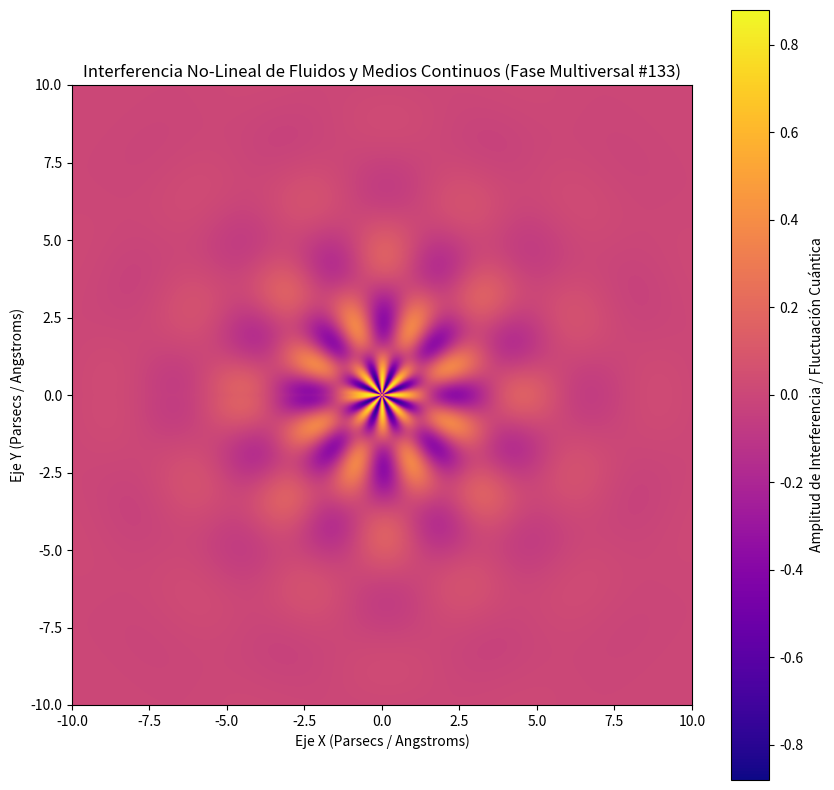

Here is the Python script that generated this plot:
%matplotlib inline
# Simulación Multiversal: Fluidos y Medios Continuos - Variante 133
import numpy as np
import matplotlib.pyplot as plt

# Parámetros Físicos No-Lineales
omega_1 = 1.439
omega_2 = 8.115
lambda_decay = 0.412
phase_shift = 0.99

x = np.linspace(-10, 10, 800)
y = np.linspace(-10, 10, 800)
X, Y = np.meshgrid(x, y)

# Dinámica de Fluidos / Campos Tensor-Escalares (Fase Multiversal)
R = np.sqrt(X**2 + Y**2) + 1e-5
Z = (np.sin(omega_1 * R + phase_shift) * np.cos(omega_2 * np.arctan2(Y, X))) * np.exp(-lambda_decay * R)

plt.figure(figsize=(10, 10))
plt.imshow(Z, cmap='plasma', extent=[-10, 10, -10, 10], origin='lower')
plt.colorbar(label='Amplitud de Interferencia / Fluctuación Cuántica')
plt.title(r'Interferencia No-Lineal de Fluidos y Medios Continuos (Fase Multiversal #133)')
plt.xlabel('Eje X (Parsecs / Angstroms)')
plt.ylabel('Eje Y (Parsecs / Angstroms)')
plt.show()
